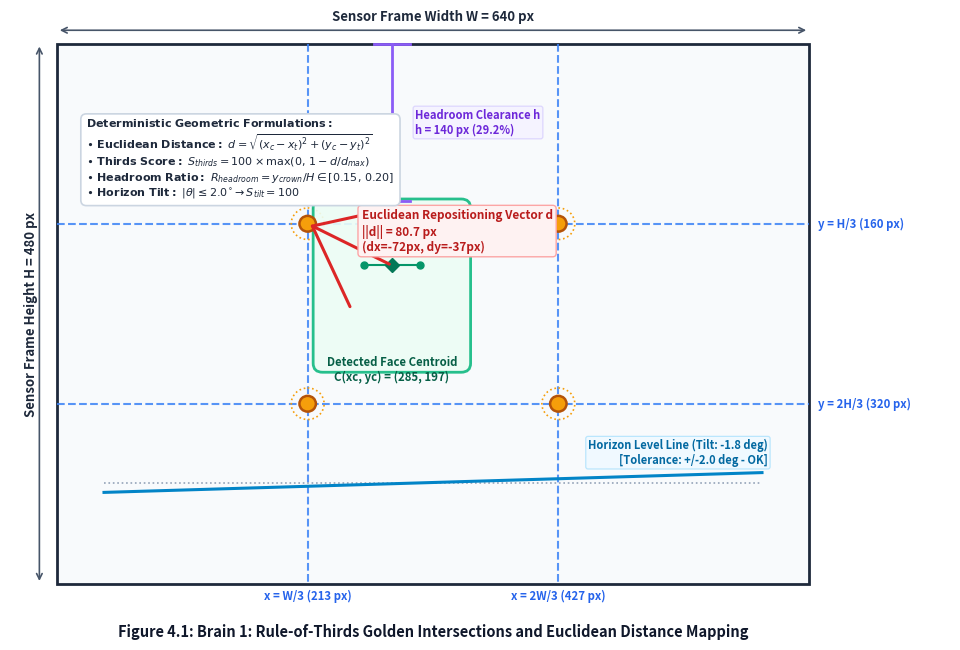
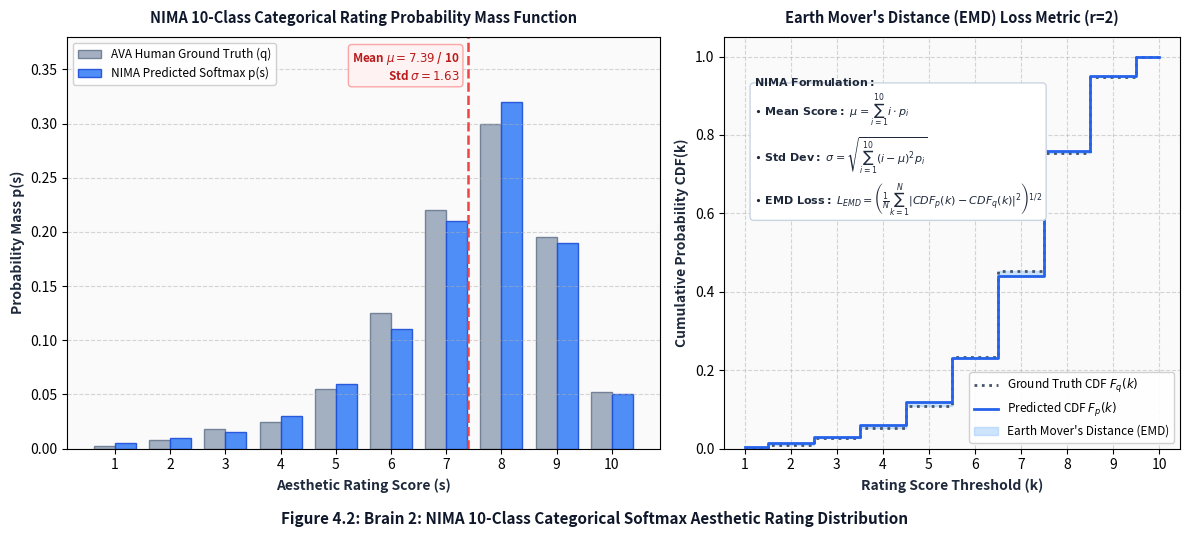

The matplotlib source for these figures, in order:
import matplotlib.pyplot as plt
import matplotlib.patches as patches
import numpy as np

# ==============================================================================
# FIGURE 4.1: Brain 1: Rule-of-Thirds Golden Intersections and Euclidean Distance Mapping
# ==============================================================================
def generate_fig4_1():
    fig, ax = plt.subplots(figsize=(10, 7), dpi=300)
    ax.set_facecolor('#ffffff')
    fig.patch.set_facecolor('#ffffff')
    
    # Viewfinder coordinate frame (640 x 480)
    W, H = 640, 480
    ax.set_xlim(-40, W + 120)
    ax.set_ylim(-30, H + 50)
    ax.invert_yaxis()  # Image coordinates: (0,0) at top-left
    ax.axis('off')
    
    # Viewfinder outer border
    frame = patches.Rectangle((0, 0), W, H, linewidth=2.0, edgecolor='#1e293b', facecolor='#f8fafc', zorder=1)
    ax.add_patch(frame)
    
    # Frame Dimensions Annotations
    ax.annotate('', xy=(W, -12), xytext=(0, -12),
                arrowprops=dict(arrowstyle='<->', color='#475569', lw=1.2))
    ax.text(W/2, -18, f'Sensor Frame Width W = {W} px', fontsize=9.5, fontweight='bold', color='#1e293b', ha='center', va='bottom')
    
    ax.annotate('', xy=(-15, H), xytext=(-15, 0),
                arrowprops=dict(arrowstyle='<->', color='#475569', lw=1.2))
    ax.text(-22, H/2, f'Sensor Frame Height H = {H} px', fontsize=9.5, fontweight='bold', color='#1e293b', ha='center', va='center', rotation=90)
    
    # Rule of Thirds Grid Lines (dashed)
    x1, x2 = W / 3.0, 2.0 * W / 3.0
    y1, y2 = H / 3.0, 2.0 * H / 3.0
    
    # Grid lines
    ax.plot([x1, x1], [0, H], color='#3b82f6', linestyle='--', linewidth=1.5, alpha=0.85, zorder=2)
    ax.plot([x2, x2], [0, H], color='#3b82f6', linestyle='--', linewidth=1.5, alpha=0.85, zorder=2)
    ax.plot([0, W], [y1, y1], color='#3b82f6', linestyle='--', linewidth=1.5, alpha=0.85, zorder=2)
    ax.plot([0, W], [y2, y2], color='#3b82f6', linestyle='--', linewidth=1.5, alpha=0.85, zorder=2)
    
    # Grid Line Labels
    ax.text(x1, H + 14, 'x = W/3 (213 px)', fontsize=8.2, color='#2563eb', ha='center', fontweight='semibold')
    ax.text(x2, H + 14, 'x = 2W/3 (427 px)', fontsize=8.2, color='#2563eb', ha='center', fontweight='semibold')
    ax.text(W + 8, y1, 'y = H/3 (160 px)', fontsize=8.2, color='#2563eb', va='center', fontweight='semibold')
    ax.text(W + 8, y2, 'y = 2H/3 (320 px)', fontsize=8.2, color='#2563eb', va='center', fontweight='semibold')
    
    # 4 Golden Intersection Points
    intersections = [
        (x1, y1, 'P1: Top-Left Golden Point\n(Optimal Portrait Eye Line)'),
        (x2, y1, 'P2: Top-Right Golden Point'),
        (x1, y2, 'P3: Bottom-Left Golden Point'),
        (x2, y2, 'P4: Bottom-Right Golden Point')
    ]
    for ix, iy, label in intersections:
        circle = plt.Circle((ix, iy), 7, facecolor='#f59e0b', edgecolor='#b45309', linewidth=1.8, zorder=4)
        ax.add_patch(circle)
        ring = plt.Circle((ix, iy), 14, facecolor='none', edgecolor='#f59e0b', linestyle=':', linewidth=1.2, zorder=3)
        ax.add_patch(ring)
    
    # Target Golden Intersection is P1 (x1, y1)
    target_x, target_y = x1, y1
    
    # Detected Subject Head & Face (Off-center simulation)
    face_cx, face_cy = 285, 215
    face_w, face_h = 130, 150
    face_x = face_cx - face_w / 2
    face_y = face_cy - face_h / 2
    
    # Draw Subject Face Box (MediaPipe BlazeFace)
    face_box = patches.FancyBboxPatch((face_x, face_y), face_w, face_h, boxstyle='round,pad=2,rounding_size=8',
                                      linewidth=2.0, edgecolor='#10b981', facecolor='#ecfdf5', alpha=0.9, zorder=3)
    ax.add_patch(face_box)
    
    # Draw simple facial feature anchors
    eye_y = face_cy - 18
    left_eye_x = face_cx - 24
    right_eye_x = face_cx + 24
    ax.plot([left_eye_x, right_eye_x], [eye_y, eye_y], 'o-', color='#059669', markersize=5, linewidth=1.5, zorder=4)
    # Eye line center point
    eye_center_x, eye_center_y = face_cx, eye_y
    ax.plot(eye_center_x, eye_center_y, 'D', color='#047857', markersize=7, zorder=5)
    
    # Face Centroid label
    ax.text(face_cx, face_cy + 62, 'Detected Face Centroid\nC(xc, yc) = (285, 197)', fontsize=8.2,
            fontweight='bold', color='#065f46', ha='center', va='top', zorder=5)
    
    # Euclidean Distance Vector from C to Target P1
    ax.annotate('', xy=(target_x, target_y), xytext=(eye_center_x, eye_center_y),
                arrowprops=dict(arrowstyle='->,head_width=4,head_length=5', color='#dc2626', lw=2.2, linestyle='-'),
                zorder=6)
    
    # Vector delta label
    dx = target_x - eye_center_x
    dy = target_y - eye_center_y
    dist = np.sqrt(dx**2 + dy**2)
    mid_vx = (target_x + eye_center_x) / 2
    mid_vy = (target_y + eye_center_y) / 2
    ax.text(mid_vx + 10, mid_vy - 12, f'Euclidean Repositioning Vector d\n||d|| = {dist:.1f} px\n(dx={dx:.0f}px, dy={dy:.0f}px)',
            fontsize=8.5, fontweight='bold', color='#b91c1c', ha='left', va='center',
            bbox=dict(boxstyle='round,pad=0.3', facecolor='#fef2f2', edgecolor='#fca5a5', lw=1.0), zorder=7)
    
    # Headroom clearance annotation (Crown to top boundary)
    crown_y = face_y
    ax.plot([face_cx, face_cx], [0, crown_y], color='#8b5cf6', linestyle='-', linewidth=2.0, zorder=4)
    ax.plot([face_cx - 15, face_cx + 15], [0, 0], color='#8b5cf6', linewidth=2.0, zorder=4)
    ax.plot([face_cx - 15, face_cx + 15], [crown_y, crown_y], color='#8b5cf6', linewidth=2.0, zorder=4)
    ax.text(face_cx + 20, crown_y / 2, f'Headroom Clearance h\nh = {crown_y:.0f} px ({crown_y/H*100:.1f}%)',
            fontsize=8.0, fontweight='bold', color='#6d28d9', va='center', zorder=7,
            bbox=dict(boxstyle='round,pad=0.2', facecolor='#f5f3ff', edgecolor='#ddd6fe', lw=0.9))
    
    # Horizon tilt representation
    horizon_y = 390
    tilt_deg = -1.8
    tilt_rad = np.radians(tilt_deg)
    hx = np.array([40, W - 40])
    hy = horizon_y + (hx - W/2) * np.tan(tilt_rad)
    ax.plot(hx, hy, color='#0284c7', linewidth=2.2, zorder=3)
    ax.plot([40, W - 40], [horizon_y, horizon_y], color='#94a3b8', linestyle=':', linewidth=1.2, zorder=2)
    ax.text(W - 35, horizon_y - 14, f'Horizon Level Line (Tilt: {tilt_deg:+.1f} deg)\n[Tolerance: +/-2.0 deg - OK]',
            fontsize=8.0, fontweight='bold', color='#0369a1', ha='right', va='bottom',
            bbox=dict(boxstyle='round,pad=0.2', facecolor='#f0f9ff', edgecolor='#bae6fd', lw=0.9), zorder=7)
    
    # Mathematical Formulas Box (Bottom Left inside canvas or right side)
    formula_text = (
        r"$\mathbf{Deterministic\ Geometric\ Formulations:}$" + "\n"
        r"$\bullet\ \mathbf{Euclidean\ Distance:}\ d = \sqrt{(x_c - x_t)^2 + (y_c - y_t)^2}$" + "\n"
        r"$\bullet\ \mathbf{Thirds\ Score:}\ S_{thirds} = 100 \times \max(0,\, 1 - d / d_{max})$" + "\n"
        r"$\bullet\ \mathbf{Headroom\ Ratio:}\ R_{headroom} = y_{crown} / H \in [0.15,\, 0.20]$" + "\n"
        r"$\bullet\ \mathbf{Horizon\ Tilt:}\ |\theta| \leq 2.0^{\circ} \rightarrow S_{tilt} = 100$"
    )
    ax.text(25, 65, formula_text, fontsize=8.0, color='#1e293b', va='top', ha='left',
            bbox=dict(boxstyle='round,pad=0.5', facecolor='#ffffff', edgecolor='#cbd5e1', lw=1.2), zorder=8)
    
    # Caption at bottom
    ax.text(W / 2, H + 35, 'Figure 4.1: Brain 1: Rule-of-Thirds Golden Intersections and Euclidean Distance Mapping',
            fontsize=10.5, fontweight='bold', style='italic', color='#0f172a', ha='center', va='top')
    
    plt.subplots_adjust(left=0.03, right=0.97, top=0.95, bottom=0.05)
    plt.savefig(r'D:\FrameSense-AI\Figure_4.1_Rule_of_Thirds_Euclidean.png', dpi=300, facecolor='white', bbox_inches='tight')
    plt.savefig(r'C:\Users\devku\Downloads\Figure_4.1_Rule_of_Thirds_Euclidean.png', dpi=300, facecolor='white', bbox_inches='tight')
    print('Figure 4.1 generated successfully!')

# ==============================================================================
# FIGURE 4.2: Brain 2: NIMA 10-Class Categorical Softmax Aesthetic Rating Distribution
# ==============================================================================
def generate_fig4_2():
    fig, (ax1, ax2) = plt.subplots(1, 2, figsize=(12, 5.5), dpi=300, gridspec_kw={'width_ratios': [1.3, 1]})
    fig.patch.set_facecolor('white')
    ax1.set_facecolor('#fafafa')
    ax2.set_facecolor('#fafafa')
    
    # NIMA 10-class aesthetic score distribution (1 to 10)
    scores = np.arange(1, 11)
    # Simulated AVA Ground Truth vs Fine-Tuned Model Prediction for a High-Quality Photograph
    # Centered around 8.4
    probs_pred = np.array([0.005, 0.010, 0.015, 0.030, 0.060, 0.110, 0.210, 0.320, 0.190, 0.050])
    probs_pred = probs_pred / np.sum(probs_pred)
    
    probs_gt = np.array([0.002, 0.008, 0.018, 0.025, 0.055, 0.125, 0.220, 0.300, 0.195, 0.052])
    probs_gt = probs_gt / np.sum(probs_gt)
    
    # Calculate Mean and Std
    mean_pred = np.sum(scores * probs_pred)
    std_pred = np.sqrt(np.sum((scores - mean_pred)**2 * probs_pred))
    
    # 1. Bar Chart: Categorical Probability Distribution
    bar_width = 0.38
    rects1 = ax1.bar(scores - bar_width/2, probs_gt, bar_width, label='AVA Human Ground Truth (q)', 
                     color='#94a3b8', edgecolor='#64748b', alpha=0.85)
    rects2 = ax1.bar(scores + bar_width/2, probs_pred, bar_width, label='NIMA Predicted Softmax p(s)', 
                     color='#3b82f6', edgecolor='#1d4ed8', alpha=0.9)
    
    ax1.set_xlabel('Aesthetic Rating Score (s)', fontsize=10, fontweight='bold', color='#1e293b')
    ax1.set_ylabel('Probability Mass p(s)', fontsize=10, fontweight='bold', color='#1e293b')
    ax1.set_title('NIMA 10-Class Categorical Rating Probability Mass Function', fontsize=10.5, fontweight='bold', color='#0f172a', pad=10)
    ax1.set_xticks(scores)
    ax1.set_ylim(0, 0.38)
    ax1.grid(axis='y', linestyle='--', alpha=0.5)
    ax1.legend(loc='upper left', fontsize=8.5, framealpha=0.9)
    
    # Annotate Mean Score line
    ax1.axvline(x=mean_pred, color='#ef4444', linestyle='--', linewidth=1.8, label=f'Predicted Mean $\mu={mean_pred:.2f}$')
    ax1.text(mean_pred - 0.15, 0.34, f'Mean $\mu = {mean_pred:.2f}$ / 10\nStd $\sigma = {std_pred:.2f}$', 
             fontsize=8.5, fontweight='bold', color='#b91c1c', ha='right',
             bbox=dict(boxstyle='round,pad=0.3', facecolor='#fef2f2', edgecolor='#fca5a5', lw=1.0))
    
    # 2. Cumulative Distribution Function (CDF) and EMD Loss Plot
    cdf_gt = np.cumsum(probs_gt)
    cdf_pred = np.cumsum(probs_pred)
    
    ax2.step(scores, cdf_gt, where='mid', label='Ground Truth CDF $F_q(k)$', color='#475569', linewidth=2.0, linestyle=':')
    ax2.step(scores, cdf_pred, where='mid', label='Predicted CDF $F_p(k)$', color='#2563eb', linewidth=2.0)
    ax2.fill_between(scores, cdf_gt, cdf_pred, step='mid', color='#93c5fd', alpha=0.45, label='Earth Mover\'s Distance (EMD)')
    
    ax2.set_xlabel('Rating Score Threshold (k)', fontsize=10, fontweight='bold', color='#1e293b')
    ax2.set_ylabel('Cumulative Probability CDF(k)', fontsize=10, fontweight='bold', color='#1e293b')
    ax2.set_title('Earth Mover\'s Distance (EMD) Loss Metric (r=2)', fontsize=10.5, fontweight='bold', color='#0f172a', pad=10)
    ax2.set_xticks(scores)
    ax2.set_ylim(0, 1.05)
    ax2.grid(True, linestyle='--', alpha=0.5)
    ax2.legend(loc='lower right', fontsize=8.5, framealpha=0.9)
    
    # Formulations annotation in Ax2
    emd_text = (
        r"$\mathbf{NIMA\ Formulation:}$" + "\n"
        r"$\bullet\ \mathbf{Mean\ Score:}\ \mu = \sum_{i=1}^{10} i \cdot p_i$" + "\n"
        r"$\bullet\ \mathbf{Std\ Dev:}\ \sigma = \sqrt{\sum_{i=1}^{10} (i - \mu)^2 p_i}$" + "\n"
        r"$\bullet\ \mathbf{EMD\ Loss:}\ L_{EMD} = \left(\frac{1}{N}\sum_{k=1}^N |CDF_p(k) - CDF_q(k)|^2\right)^{1/2}$"
    )
    ax2.text(1.2, 0.95, emd_text, fontsize=8.0, color='#1e293b', va='top', ha='left',
             bbox=dict(boxstyle='round,pad=0.35', facecolor='#ffffff', edgecolor='#cbd5e1', lw=1.0))
    
    # Figure Caption at the very bottom spanning both subplots
    fig.text(0.5, 0.02, 'Figure 4.2: Brain 2: NIMA 10-Class Categorical Softmax Aesthetic Rating Distribution',
             fontsize=11, fontweight='bold', style='italic', color='#0f172a', ha='center')
    
    plt.tight_layout(rect=[0, 0.05, 1, 0.98])
    plt.savefig(r'D:\FrameSense-AI\Figure_4.2_NIMA_Softmax_Distribution.png', dpi=300, facecolor='white', bbox_inches='tight')
    plt.savefig(r'C:\Users\devku\Downloads\Figure_4.2_NIMA_Softmax_Distribution.png', dpi=300, facecolor='white', bbox_inches='tight')
    print('Figure 4.2 generated successfully!')

if __name__ == '__main__':
    generate_fig4_1()
    generate_fig4_2()
